Image classification data set "dataset-resize" (C242-PS525/Capstone_Project_ML on GitHub). Class labels (16): apple, avocado, banana, durian, guava, kiwi, langsat, mango, melon, orange, papaya, pineapple, rambutan, salak, water guava, watermelon.

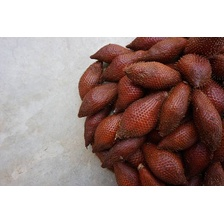
Label: salak

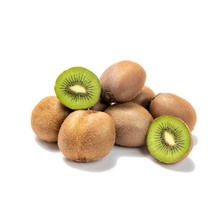
Label: kiwi

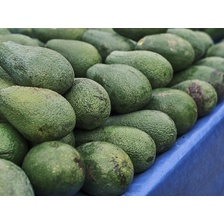
Label: avocado

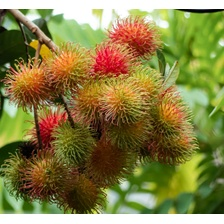
Label: rambutan

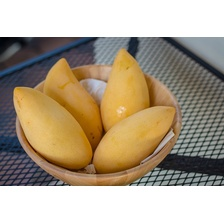
Label: mango

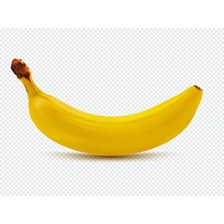
Label: banana
